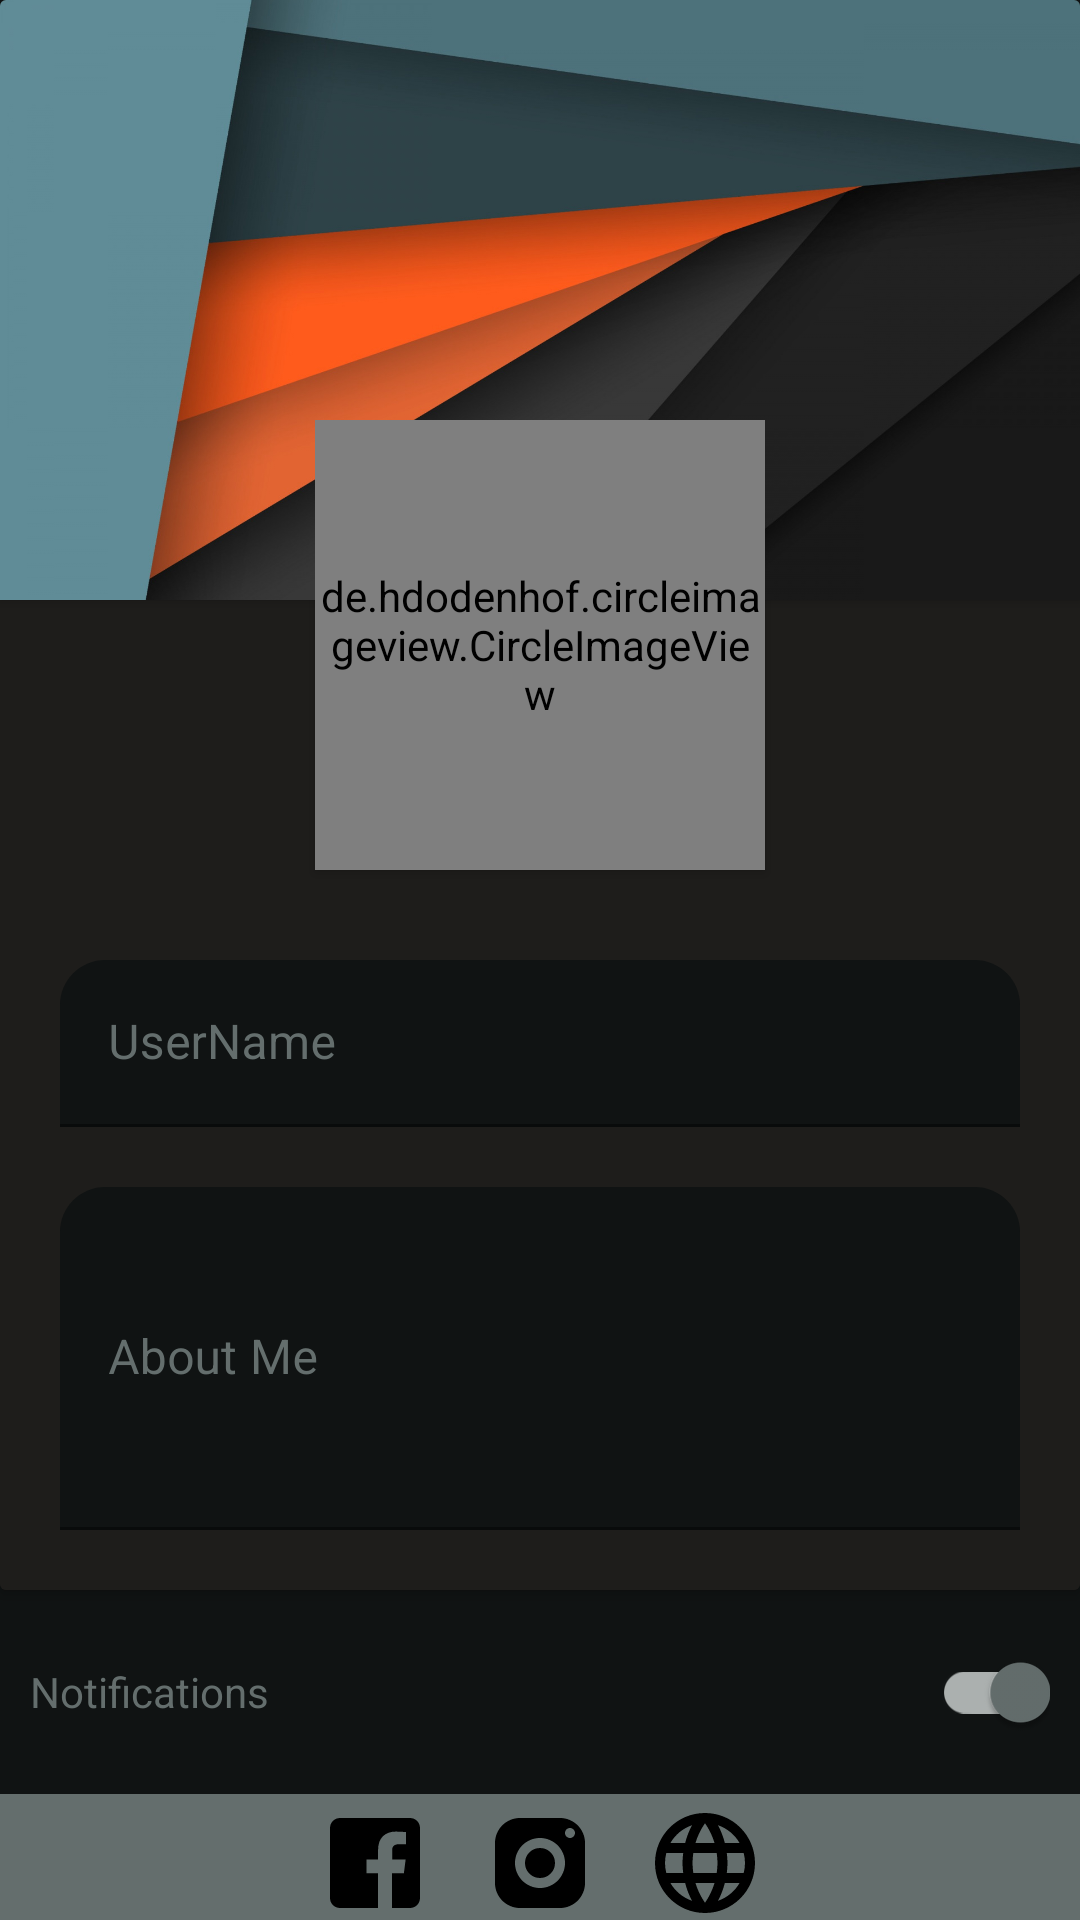

The Android layout XML behind this screen, and the referenced resources:
<!-- AndroidManifest.xml: application theme Theme.RSAChat -->
<!-- res/layout/fragment_settings.xml -->
<?xml version="1.0" encoding="utf-8"?>
<androidx.constraintlayout.widget.ConstraintLayout xmlns:android="http://schemas.android.com/apk/res/android"
    xmlns:app="http://schemas.android.com/apk/res-auto"
    xmlns:tools="http://schemas.android.com/tools"
    android:layout_width="match_parent"
    android:layout_height="match_parent"
    android:background="@color/colorSoftDark"
    tools:context=".fragments.SettingsFragment">

   <androidx.cardview.widget.CardView
       android:id="@+id/card_1"
       android:layout_width="0dp"
       android:layout_height="0dp"
       app:layout_constraintBottom_toTopOf="@+id/check_notifications_settings"
       app:layout_constraintEnd_toEndOf="parent"
       app:layout_constraintStart_toStartOf="parent"
       android:layout_marginBottom="10dp"
       android:backgroundTint="@color/colorChatRight"
       app:layout_constraintTop_toTopOf="parent">

      <RelativeLayout
          android:layout_width="match_parent"
          android:layout_height="wrap_content"
          android:background="@color/colorChatRight">

         <ImageView
             android:id="@+id/cover_settings"
             android:layout_width="match_parent"
             android:layout_height="200dp"
             android:elevation="2dp"
             android:fadingEdgeLength="10dp"
             android:outlineProvider="bounds"
             android:scaleType="centerCrop"
             android:src="@drawable/coverdefault" />

         <de.hdodenhof.circleimageview.CircleImageView
             android:id="@+id/profileimage_settings"
             android:layout_width="150dp"
             android:layout_height="150dp"
             android:layout_centerHorizontal="true"
             android:layout_marginTop="140dp"
             android:elevation="2dp"
             android:outlineProvider="bounds"
             android:scaleType="centerCrop"
             android:src="@drawable/profile_1" />


         <com.google.android.material.textfield.TextInputLayout
             android:id="@+id/username_layout_settings"
             android:layout_width="match_parent"
             android:layout_height="wrap_content"
             android:layout_below="@+id/profileimage_settings"
             android:layout_marginStart="20dp"
             android:layout_marginTop="30dp"
             android:layout_marginEnd="20dp"
             android:layout_marginBottom="10dp"
             android:hint="@string/username"
             android:textColorHint="@color/colorgrey"
             app:boxBackgroundColor="@color/colorSoftDark"
             app:boxCornerRadiusTopEnd="15dp"
             app:boxCornerRadiusTopStart="15dp">

            <com.google.android.material.textfield.TextInputEditText
                android:id="@+id/username_settings"
                android:layout_width="match_parent"
                android:layout_height="wrap_content"
                android:textColor="@color/white" />

         </com.google.android.material.textfield.TextInputLayout>

         <com.google.android.material.textfield.TextInputLayout
             android:id="@+id/aboutme_layout_settings"
             android:layout_width="match_parent"
             android:layout_height="wrap_content"
             android:layout_below="@+id/username_layout_settings"
             android:layout_marginStart="20dp"
             android:layout_marginTop="10dp"
             android:layout_marginEnd="20dp"
             android:layout_marginBottom="20dp"
             android:hint="@string/about_mehint"
             android:minHeight="150dp"
             android:textColorHint="@color/colorgrey"
             app:boxBackgroundColor="@color/colorSoftDark"
             app:boxCornerRadiusTopEnd="15dp"
             app:boxCornerRadiusTopStart="15dp">

            <com.google.android.material.textfield.TextInputEditText
                android:id="@+id/aboutme_settings"
                android:layout_width="match_parent"
                android:layout_height="wrap_content"
                android:minHeight="150dp"
                android:textColor="@color/white" />

         </com.google.android.material.textfield.TextInputLayout>

      </RelativeLayout>
   </androidx.cardview.widget.CardView>

   <com.google.android.material.switchmaterial.SwitchMaterial
       android:id="@+id/check_notifications_settings"
       android:layout_width="match_parent"
       android:layout_height="0dp"
       android:layout_margin="10dp"
       android:checked="true"
       android:text="@string/notifications"
       android:textColor="@color/colorProfile"
       app:layout_constraintBottom_toTopOf="@+id/linearLayout"
       app:layout_constraintEnd_toEndOf="parent"
       app:layout_constraintStart_toStartOf="parent" />

   <LinearLayout
       android:id="@+id/linearLayout"
       android:layout_width="match_parent"
       android:layout_height="wrap_content"
       android:layout_below="@+id/card_1"
       android:background="@color/colorProfile"
       android:gravity="center"

       android:orientation="horizontal"
       app:layout_constraintBottom_toBottomOf="parent"
       app:layout_constraintEnd_toEndOf="parent"
       app:layout_constraintStart_toStartOf="parent">

      <ImageView
          android:id="@+id/facebook_settings"
          android:layout_width="40dp"
          android:layout_height="40dp"
          android:layout_gravity="center"
          android:layout_marginTop="2dp"
          android:background="@drawable/ic_facebook"
          android:scaleType="centerCrop" />

      <ImageView
          android:id="@+id/instagram_settings"
          android:layout_width="40dp"
          android:layout_height="40dp"
          android:layout_gravity="center"
          android:layout_marginStart="15dp"
          android:layout_marginTop="2dp"
          android:layout_marginEnd="15dp"
          android:background="@drawable/ic_instagram"
          android:scaleType="centerCrop" />

      <ImageView
          android:id="@+id/website_settings"
          android:layout_width="40dp"
          android:layout_height="40dp"
          android:layout_gravity="center"
          android:layout_marginTop="2dp"
          android:background="@drawable/website"
          android:scaleType="centerCrop" />

   </LinearLayout>

</androidx.constraintlayout.widget.ConstraintLayout>
<!-- resources referenced by this layout -->
<resources>
  <color name="colorChatRight">#1E1D1B</color>
  <color name="colorProfile">#646E6D</color>
  <color name="colorSoftDark">#101313</color>
  <color name="colorgrey">#646E6D</color>
  <color name="white">#FFFFFFFF</color>
  <!-- drawable ic_facebook (drawable) -->
  <vector xmlns:android="http://schemas.android.com/apk/res/android"
      android:width="14dp"
      android:height="14dp"
      android:viewportWidth="24"
      android:viewportHeight="24">
    <path
        android:pathData="M19,3H5C3.895,3 3,3.895 3,5v14c0,1.105 0.895,2 2,2h7.621v-6.961h-2.343v-2.725h2.343V9.309c0,-2.324 1.421,-3.591 3.495,-3.591c0.699,-0.002 1.397,0.034 2.092,0.105v2.43h-1.428c-1.13,0 -1.35,0.534 -1.35,1.322v1.735h2.7l-0.351,2.725h-2.365V21H19c1.105,0 2,-0.895 2,-2V5C21,3.895 20.105,3 19,3z"
        android:fillColor="#000000"/>
  </vector>
  <!-- drawable ic_instagram (drawable) -->
  <vector xmlns:android="http://schemas.android.com/apk/res/android"
      android:width="14dp"
      android:height="14dp"
      android:viewportWidth="24"
      android:viewportHeight="24">
    <path
        android:pathData="M16,3H8C5.239,3 3,5.239 3,8v8c0,2.761 2.239,5 5,5h8c2.761,0 5,-2.239 5,-5V8C21,5.239 18.761,3 16,3zM12,17c-2.761,0 -5,-2.239 -5,-5s2.239,-5 5,-5s5,2.239 5,5S14.761,17 12,17zM18,7c-0.552,0 -1,-0.448 -1,-1s0.448,-1 1,-1s1,0.448 1,1S18.552,7 18,7z"
        android:fillColor="#000000"/>
    <path
        android:pathData="M12,9A3,3 0,1 0,12 15A3,3 0,1 0,12 9Z"
        android:fillColor="#000000"/>
  </vector>
  <!-- drawable website (drawable) -->
  <vector xmlns:android="http://schemas.android.com/apk/res/android"
      xmlns:tools="http://schemas.android.com/tools"
      android:width="14dp"
      android:height="14dp"
      android:viewportWidth="24"
      android:viewportHeight="24">
    <path
        android:fillColor="#FF000000"
        android:pathData="M11.99,2C6.47,2 2,6.48 2,12s4.47,10 9.99,10C17.52,22 22,17.52 22,12S17.52,2 11.99,2zM18.92,8h-2.95c-0.32,-1.25 -0.78,-2.45 -1.38,-3.56 1.84,0.63 3.37,1.91 4.33,3.56zM12,4.04c0.83,1.2 1.48,2.53 1.91,3.96h-3.82c0.43,-1.43 1.08,-2.76 1.91,-3.96zM4.26,14C4.1,13.36 4,12.69 4,12s0.1,-1.36 0.26,-2h3.38c-0.08,0.66 -0.14,1.32 -0.14,2 0,0.68 0.06,1.34 0.14,2L4.26,14zM5.08,16h2.95c0.32,1.25 0.78,2.45 1.38,3.56 -1.84,-0.63 -3.37,-1.9 -4.33,-3.56zM8.03,8L5.08,8c0.96,-1.66 2.49,-2.93 4.33,-3.56C8.81,5.55 8.35,6.75 8.03,8zM12,19.96c-0.83,-1.2 -1.48,-2.53 -1.91,-3.96h3.82c-0.43,1.43 -1.08,2.76 -1.91,3.96zM14.34,14L9.66,14c-0.09,-0.66 -0.16,-1.32 -0.16,-2 0,-0.68 0.07,-1.35 0.16,-2h4.68c0.09,0.65 0.16,1.32 0.16,2 0,0.68 -0.07,1.34 -0.16,2zM14.59,19.56c0.6,-1.11 1.06,-2.31 1.38,-3.56h2.95c-0.96,1.65 -2.49,2.93 -4.33,3.56zM16.36,14c0.08,-0.66 0.14,-1.32 0.14,-2 0,-0.68 -0.06,-1.34 -0.14,-2h3.38c0.16,0.64 0.26,1.31 0.26,2s-0.1,1.36 -0.26,2h-3.38z"
        tools:ignore="VectorPath" />
  </vector>
  <string name="about_mehint">About Me</string>
  <string name="notifications">Notifications</string>
  <string name="username">UserName</string>
  <style name="Theme.RSAChat" parent="Theme.MaterialComponents.DayNight.NoActionBar">
          
          <item name="colorPrimary">@color/colorPrimary</item>
          <item name="colorPrimaryVariant">@color/colorPrimaryDark</item>
          <item name="colorOnPrimary">@color/colorProfile</item>
          
          <item name="colorSecondary">@color/colorProfile</item>
          <item name="colorSecondaryVariant">@color/colorProfile</item>
          <item name="colorOnSecondary">@color/black</item>
          
          <item name="android:itemTextAppearance">@style/myCustomMenuTextAppearance</item>
          <item name="android:statusBarColor" tools:targetApi="l">?attr/colorPrimaryVariant</item>
          
      </style>
  <color name="colorPrimary">#344955</color>
  <color name="colorPrimaryDark">#232F34</color>
  <color name="black">#FF000000</color>
  <style name="myCustomMenuTextAppearance" parent="@android:style/TextAppearance.Widget.IconMenu.Item">
          <item name="android:textColor">@color/colorgrey</item>
      </style>
</resources>
